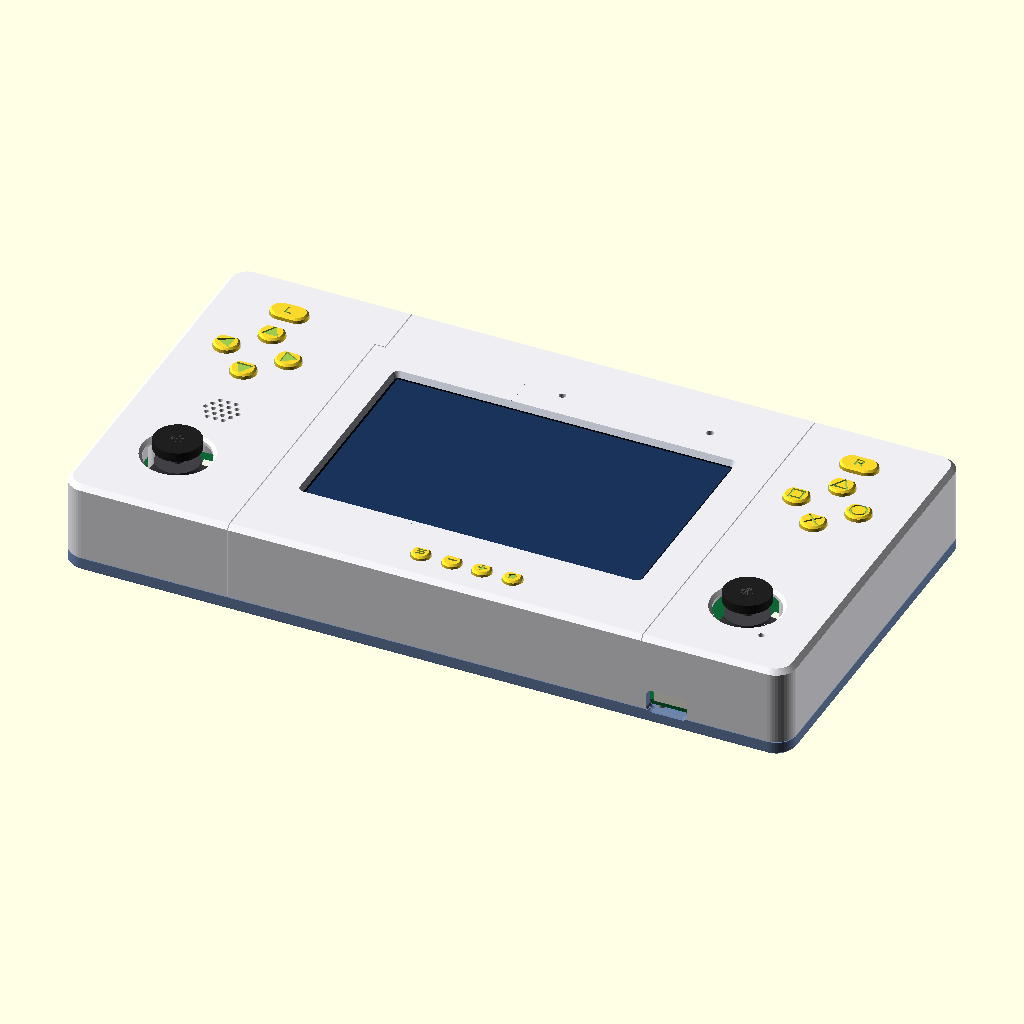
Cell 1 — every parameter at its default value.
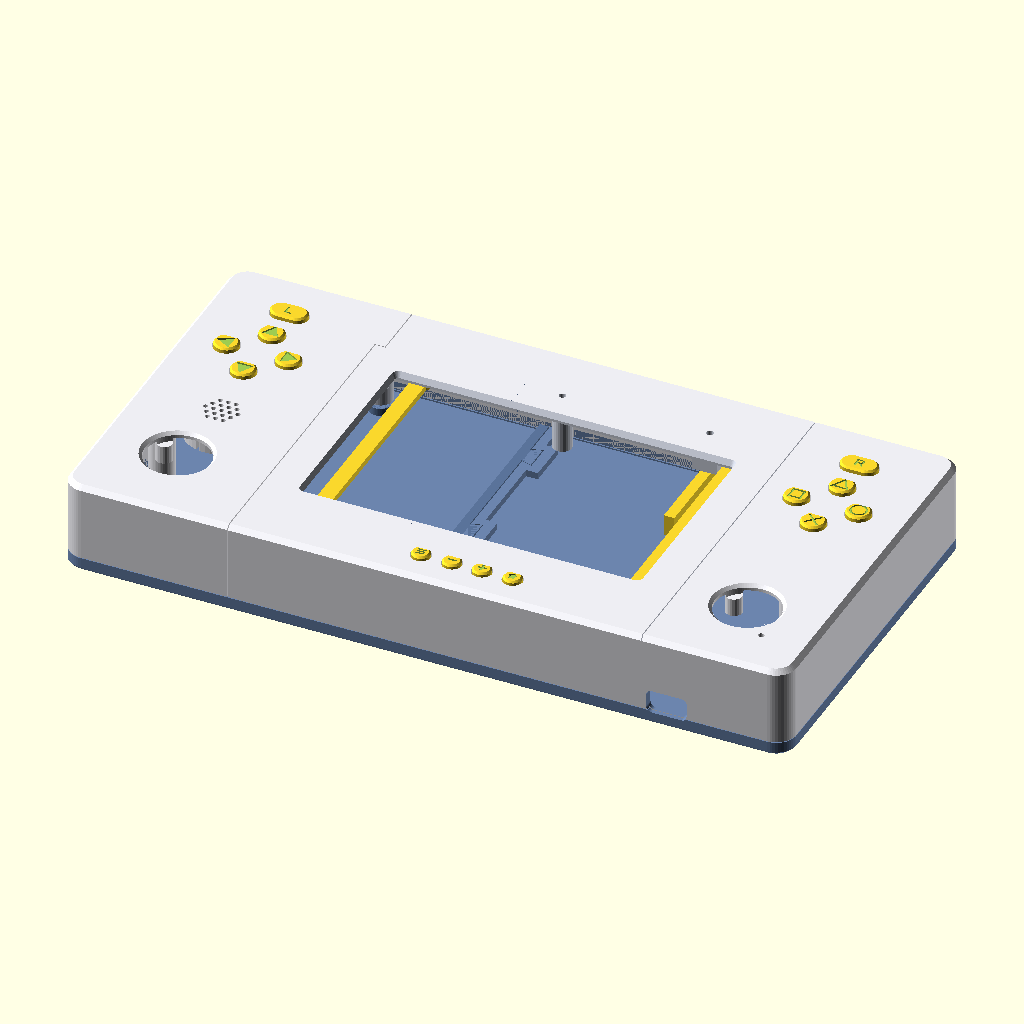
Cell 2 — con_electronica set to false, the other parameters unchanged.
The same orthographic view direction (rotation 55°, 0°, 25°; colour scheme Cornfield) for every cell, with the view re-fitted per cell, so scale and position can differ between cells.
The OpenSCAD source (carcasa/scad/carcasa.scad):
// =====================================================================
//  OCX - carcasa de apoyo para la consola portátil OCX
//  Punto de entrada. Elige la pieza con  -D 'pieza="frontal_central"'
//  (o desde el Customizer de OpenSCAD).
//
//  pieza = "ensamblaje" | "explosionado" | "datos" | una de PIEZAS
//  modo  = "impresion" (girada y apoyada en la cama) | "montaje"
// =====================================================================

include <parametros.scad>
include <utilidades.scad>
include <componentes.scad>
include <piezas.scad>

pieza = "ensamblaje";
modo = "impresion";
con_electronica = true;   // en ensamblaje/explosionado, dibuja placa y componentes
explosion = 35;           // separación del explosionado (mm)

CAP_PIEZAS = [for (b = BOTONES) str("capuchon_", b[0])];
PIEZAS = concat(["frontal_izquierda", "frontal_central", "frontal_derecha",
                 "trasera_izquierda", "trasera_derecha",
                 "pisapantalla_izq", "pisapantalla_der", "empujador_boot"], CAP_PIEZAS);

function boton_de(n) = BOTONES[search([n], [for (b = BOTONES) str("capuchon_", b[0])], 1, 0)[0]];
function es_cap(n) = en_lista(n, CAP_PIEZAS);

module pieza_montaje(n) {
  if (n == "frontal_izquierda" || n == "frontal_central" || n == "frontal_derecha") frontal(n);
  else if (n == "trasera_izquierda" || n == "trasera_derecha") trasera(n);
  else if (n == "pisapantalla_izq") pisapantalla(0);
  else if (n == "pisapantalla_der") pisapantalla(1);
  else if (n == "empujador_boot") empujador_boot();
  else if (es_cap(n)) capuchon(boton_de(n));
  else assert(false, str("Pieza desconocida: ", n));
}

// Giro a la orientación de impresión (cara apoyada en z = 0)
module pieza_impresion(n) {
  if (n == "frontal_izquierda" || n == "frontal_central" || n == "frontal_derecha")
    translate([0, 0, ZF]) rotate([180, 0, 0]) pieza_montaje(n);       // boca abajo
  else if (n == "trasera_izquierda" || n == "trasera_derecha")
    translate([0, 0, -Z_TRASERA]) pieza_montaje(n);                    // apoyada en la tapa
  else if (n == "pisapantalla_izq" || n == "pisapantalla_der")
    translate([0, 0, -Z_PISA_INF]) pieza_montaje(n);
  else if (n == "empujador_boot")
    translate([0, 0, boot_varilla / 2]) rotate([0, 90, 0]) translate([-BOOT[0], 0, 0]) pieza_montaje(n);  // tumbado
  else if (es_cap(n)) let (b = boton_de(n), t = tipo_cap(b[1]), c = centro(b[0]))
    translate([0, 0, ZF + t[3]]) rotate([180, 0, 0]) translate([-c[0], c[1], 0]) pieza_montaje(n); // boca abajo
}

// Probeta de ajuste (~20 min): guía de capuchón ABXY, torreta para inserto y cola de milano
// hembra (A) más el macho (B). Ya está en orientación de impresión (boca abajo, como las frontales).
module probeta() {
  t = tipo_cap("abxy");
  difference() {
    union() {
      translate([2, 2, 0]) linear_extrude(piel) offset(r = 2, $fn = 24) square([40, 24]);
      translate([11, 14, 0]) linear_extrude(piel + cap_tubo_largo) forma_cap(t[1], t[2], holgura + pared_interna);
      translate([25, 14, 0]) cylinder(d = torreta_d, h = piel + 8, $fn = fn_peq * 2);
      translate([34, 4, 0]) cube([10, 20, piel + nervio_prof]);
    }
    translate([11, 14, -1]) linear_extrude(piel + cap_tubo_largo + 2) forma_cap(t[1], t[2], holgura);
    translate([25, 14, piel + 8 - inserto_l]) cylinder(d = inserto_d, h = inserto_l + 1, $fn = fn_peq);
    translate([44.01, 14, piel]) scale([-1, 1]) linear_extrude(nervio_prof + 1) cola_2d(cola_largo, cola_cuello, cola_punta, holgura);
  }
  // macho: cara de unión en x = 52, la cola crece hacia -X con la cuña de 45° por debajo
  translate([52, 0, 0]) {
    cube([12, 28, piel]);
    cube([3, 28, piel + nervio_prof]);
    difference() {
      translate([0, 14, piel]) scale([-1, 1]) linear_extrude(nervio_prof) cola_2d(cola_largo, cola_cuello, cola_punta);
      translate([0, 14, 0]) rotate([90, 0, 0]) linear_extrude(cola_punta + 2, center = true)
        polygon([[0.01, piel], [-cola_largo - 1, piel + cola_largo + 1], [-cola_largo - 1, piel - 1], [0.01, piel - 1]]);
    }
  }
}

// Todos los capuchones en una sola impresión (boca abajo, separados 18 mm)
module bandeja_capuchones() {
  for (i = [0:len(CAP_PIEZAS) - 1]) translate([(i % 4) * 18, -floor(i / 4) * 18, 0]) pieza_impresion(CAP_PIEZAS[i]);
}

COLOR_PIEZA = [
  ["frontal_izquierda", [0.93, 0.93, 0.95]], ["frontal_central", [0.85, 0.87, 0.92]],
  ["frontal_derecha", [0.93, 0.93, 0.95]], ["trasera_izquierda", [0.35, 0.45, 0.6]],
  ["trasera_derecha", [0.42, 0.52, 0.68]],
];
function color_pieza(n) = let (i = search([n], COLOR_PIEZA, 1, 0)[0]) i == undef ? [0.9, 0.3, 0.2] : COLOR_PIEZA[i][1];

// Desplazamiento del explosionado
function despl(n) =
  (n == "frontal_izquierda" || n == "frontal_central" || n == "frontal_derecha") ? [0, 0, 2 * explosion] :
  (n == "trasera_izquierda" || n == "trasera_derecha") ? [0, 0, -explosion] :
  (n == "pisapantalla_izq" || n == "pisapantalla_der") ? [0, 0, 1.3 * explosion] :
  n == "empujador_boot" ? [0, 0, 1.0 * explosion] :
  es_cap(n) ? [0, 0, 3.2 * explosion] : [0, 0, 0];

module montaje(e = 0) {
  for (n = PIEZAS) translate(e * despl(n) / max(explosion, 0.001)) color(color_pieza(n)) pieza_montaje(n);
  if (con_electronica) translate([0, 0, e > 0 ? 0 : 0]) {
    electronica(con_pantalla = false);
    translate(e > 0 ? [0, 0, 1.6 * e] : [0, 0, 0]) { pantalla(); fpc_pantalla(); }
  }
}

// ---------------------------------------------------------------------
if (pieza == "ensamblaje") montaje(0);
else if (pieza == "explosionado") montaje(explosion);
else if (pieza == "datos") {
  // Datos para scripts/comprobar.py
  echo(DATOS = [
    ["ZF", ZF], ["Z_PIEL", Z_PIEL], ["Z_TRASERA", Z_TRASERA], ["Z_SUELO_INT", Z_SUELO_INT],
    ["Z_PANTALLA_TRAS", Z_PANTALLA_TRAS], ["PIEZAS", PIEZAS],
    ["zonas", zonas_prohibidas()],
    ["botones", [for (b = BOTONES) let (c = centro(b[0]), t = tipo_cap(b[1])) [str("capuchon_", b[0]), b[0], c, ZF + t[3]]]],
    ["cap_juego", cap_juego], ["sw_recorrido", sw_recorrido], ["sw_alto", sw_alto], ["CAP_Z_TUBO", CAP_Z_TUBO],
    ["joysticks", [[joy_izq, joy_giro_izq, "frontal_izquierda"], [joy_der, joy_giro_der, "frontal_derecha"]]],
    ["joy", [JOY_Z_BASE, joy_pivote, joy_total_alto, joy_cap_d, joy_cap_alto, joy_eje_d, joy_inclinacion]],
    ["boot", [BOOT, boot_varilla_y]],
    ["limite_pieza", 135],
    ["pared", pared], ["piel", piel], ["suelo", suelo], ["holgura", holgura],
    ["pantalla", [PANT, ZF]], ["CAJA_EXT", CAJA_EXT],
    // tornillos: [nombre, punto de asiento de la cabeza (coord. OpenSCAD), punta, diámetro, tipo]
    ["tornillos", concat(
      [for (h = PCB_AGUJEROS) [str("placa_", h[0], "_", h[1]), [h[0], -h[1], Z_TRASERA + m3_cabeza_h],
                                [h[0], -h[1], Z_TRASERA + m3_cabeza_h + tornillo_largo], 3.0, "placa"]],
      [for (pr = PERNOS) let (g = perno_geo(pr)) [str("union_", pr[0]), [g[4], -pr[2], Z_PERNO], [g[5], -pr[2], Z_PERNO], 3.0, "union"]],
      [for (t = PISA_TORRETAS) [str("pisapantalla_", t[0], "_", t[1]), [t[0], -t[1], Z_PISA_INF],
                                 [t[0], -t[1], Z_PISA_INF + tornillo_pisa_largo], 3.0, "pisapantalla"]])],
    ["pernos", [for (pr = PERNOS) let (g = perno_geo(pr)) [pr[0], g]]],
    ["inserto_l", inserto_l], ["fijacion_pcb", fijacion_pcb], ["tornillo_largo", tornillo_largo],
    ["empujador", [BOOT, boot_varilla_y, boot_brazo_z, Z_PIEL - cap_juego]],
    // cables de los joysticks: [nombre, pieza, conector, zona propia, salida [x, y], y de la boca,
    //                           z de salida, z de la ranura, x del conector, [nombres de los tacos]]
    ["cables_joy", [for (j = [[joy_izq, joy_giro_izq, "J6", "Joy_izq", "frontal_izquierda", "FPC_joy_izq"],
                              [joy_der, joy_giro_der, "J7", "Joy_der", "frontal_derecha", "FPC_joy_der"]])
      let (g = joy_cable(j[0], j[1], j[2]))
      [j[3], j[4], j[2], j[5], g[0], g[1], g[2], g[3], comp(j[2])[3], [for (i = [0:len(joy_tacos) - 1]) str(j[3], "_taco", i + 1)]]]],
    ["joy_fpc", [["largo", joy_fpc_largo], ["inserta", joy_fpc_inserta], ["ancho", joy_fpc_ancho], ["e", joy_fpc_e],
                 ["radio_min", joy_fpc_radio_min]]],
    // cola de la pantalla, adaptador y FFC
    ["tft", [["x", TFT_X], ["ad", AD], ["ad_z0", AD_Z0], ["ad_ranura_z", AD_RANURA_Z], ["z_trasera", Z_PANTALLA_TRAS],
             ["z_film", TFT_Z_FILM], ["ancha", [TFT_ANCHA_Y0, TFT_ANCHA_Y1]], ["cola_y0", TFT_COLA_Y0], ["punta_y", TFT_PUNTA_Y],
             ["cuello", tft_cuello], ["ancha_largo", tft_ancha_largo], ["cola_largo", tft_cola_largo],
             ["cola_flexible", tft_cola_flexible], ["cola_baja_max", tft_cola_baja_max], ["extremo", tft_extremo],
             ["inserta", tft_inserta], ["cola_ancho", tft_cola_ancho], ["cola_puntos", cola_tft_puntos()],
             ["ffc_puntos", ffc_puntos()], ["ffc_ancho", ffc_ancho], ["ffc_e", ffc_e], ["ffc_largo", ffc_largo],
             ["ffc_largo_min", FFC_LARGO_MIN], ["ffc_r", [FFC_R1, FFC_R2]], ["ffc_z_tramo", FFC_Z_TRAMO],
             ["ffc_y_v1", FFC_Y_V1], ["ffc_z_conector", ffc_z_conector], ["devkit", DEVKIT], ["j1_boca", FFC_Y_J1]]],
  ]);
  cube(1);
}
else if (pieza == "bandeja_capuchones") bandeja_capuchones();
else if (pieza == "probeta") probeta();
else if (modo == "montaje") pieza_montaje(pieza);
else pieza_impresion(pieza);
Parameter table extracted from the source (name, type, default, range or options):
pieza: string, default "ensamblaje"
modo: string, default "impresion"
con_electronica: bool, default true
explosion: number, default 35
